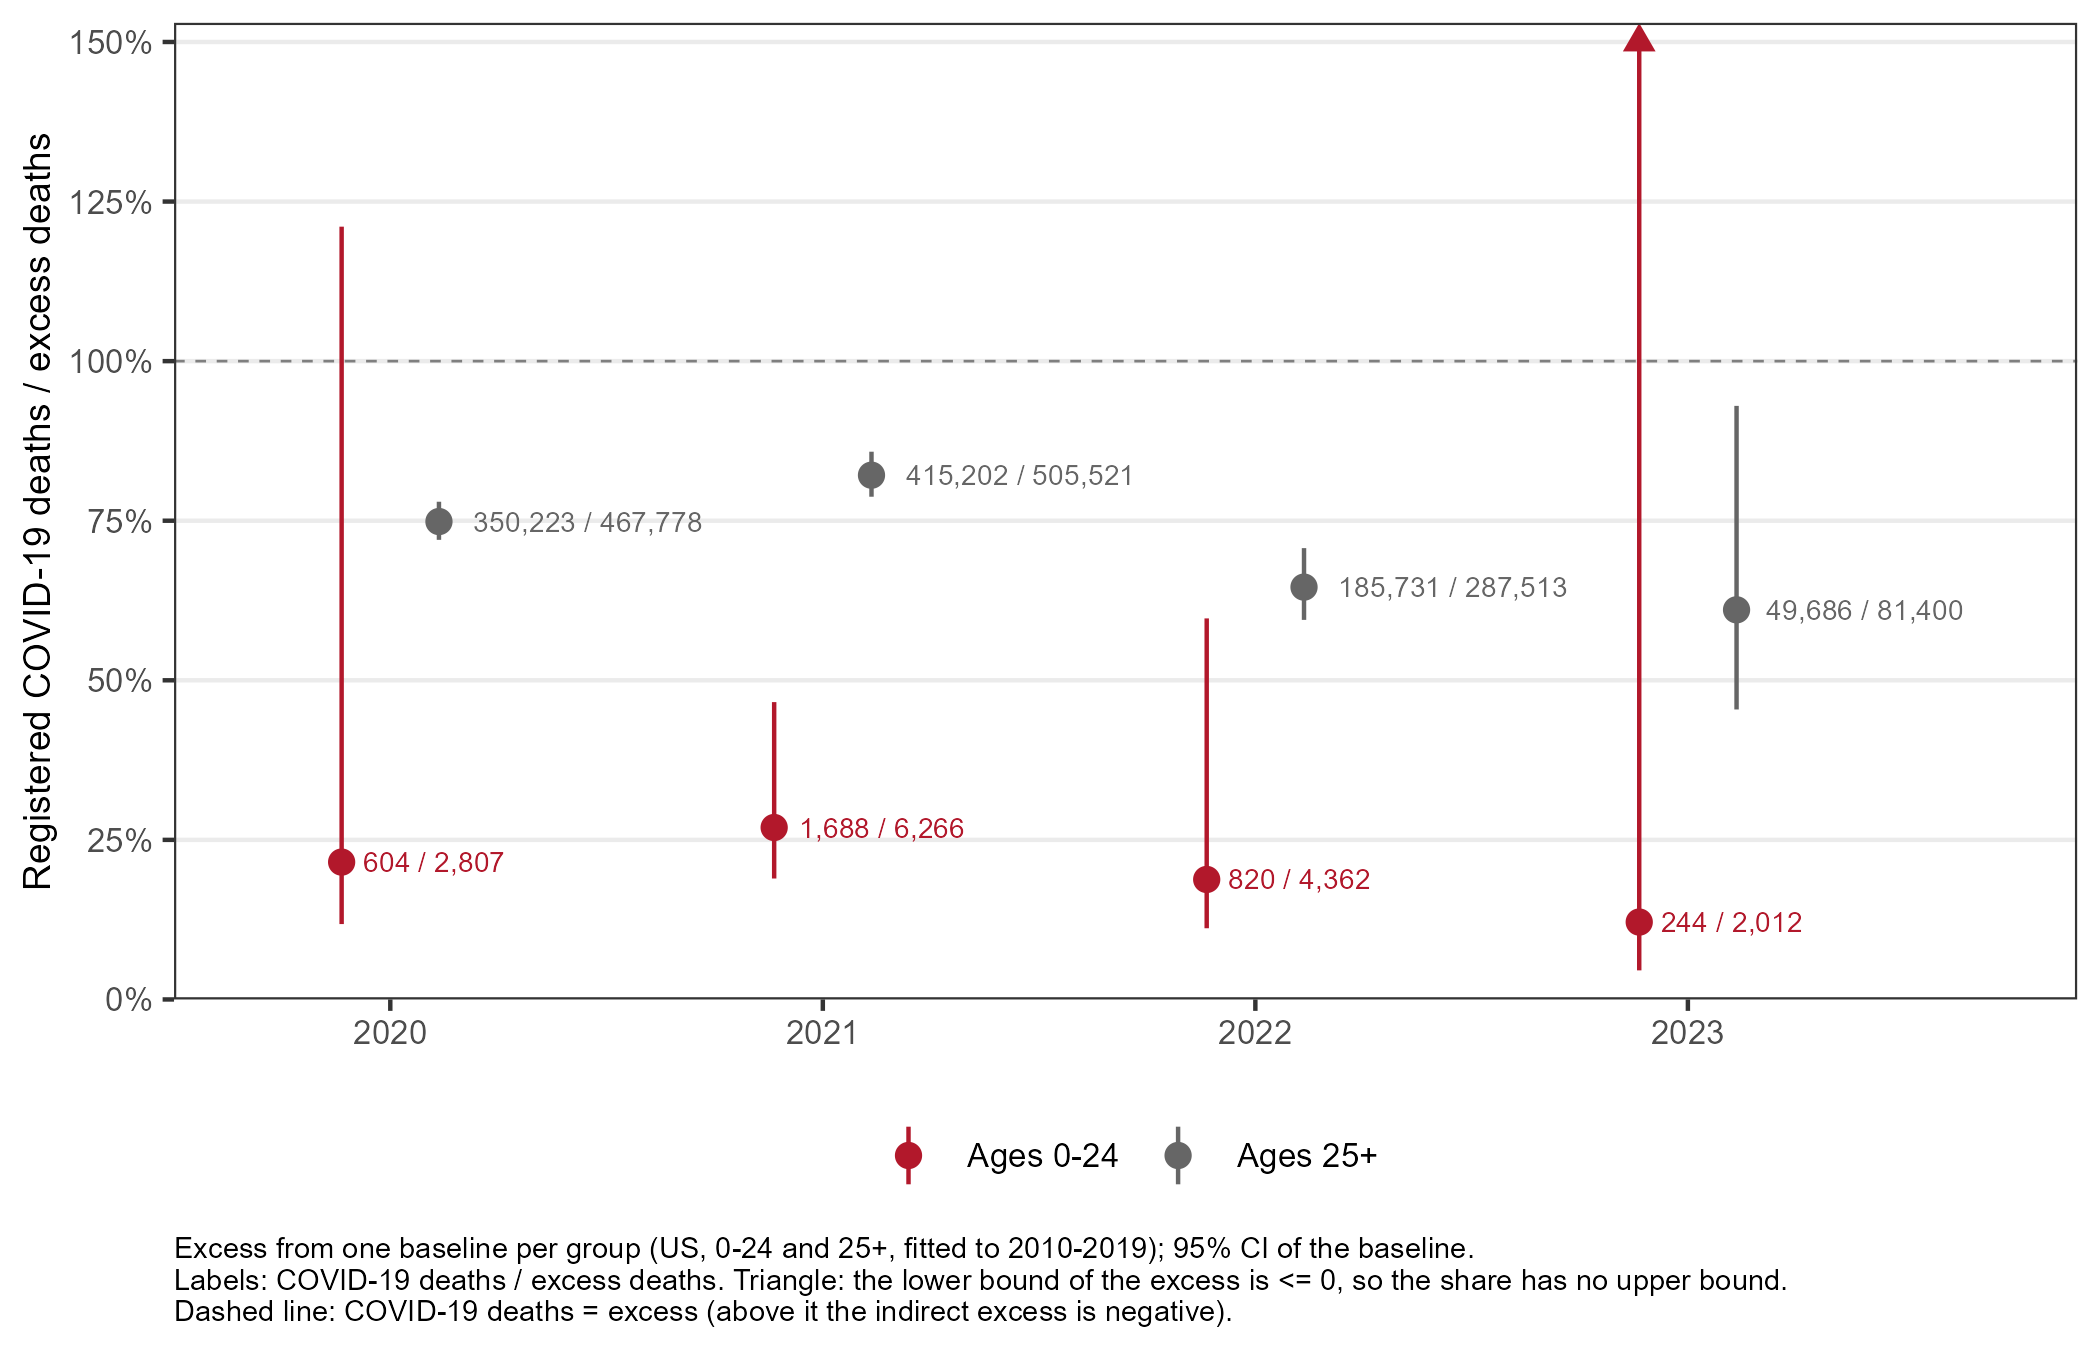

The data file committed next to this chart (first rows):
group, year, observed, expected, excess, excess_lb, excess_ub, c19_deaths, share_pct, share_lb, share_ub
0-24, 2020, 64550, 61743, 2807, 498.9, 5114, 604, 21.5, 11.8, 121.1
0-24, 2021, 68018, 61752, 6266, 3624, 8909, 1688, 26.9, 18.9, 46.6
0-24, 2022, 66180, 61818, 4362, 1374, 7351, 820, 18.8, 11.2, 59.7
0-24, 2023, 63921, 61909, 2012, -1331, 5355, 244, 12.1, 4.6, Inf
25+, 2020, 3319063, 2851285, 467778, 449161, 486395, 350223, 74.9, 72, 78
25+, 2021, 3396120, 2890599, 505521, 483859, 527184, 415202, 82.1, 78.8, 85.8
25+, 2022, 3213574, 2926061, 287513, 262683, 312342, 185731, 64.6, 59.5, 70.7
25+, 2023, 3026966, 2945566, 81400, 53431, 109369, 49686, 61, 45.4, 93
